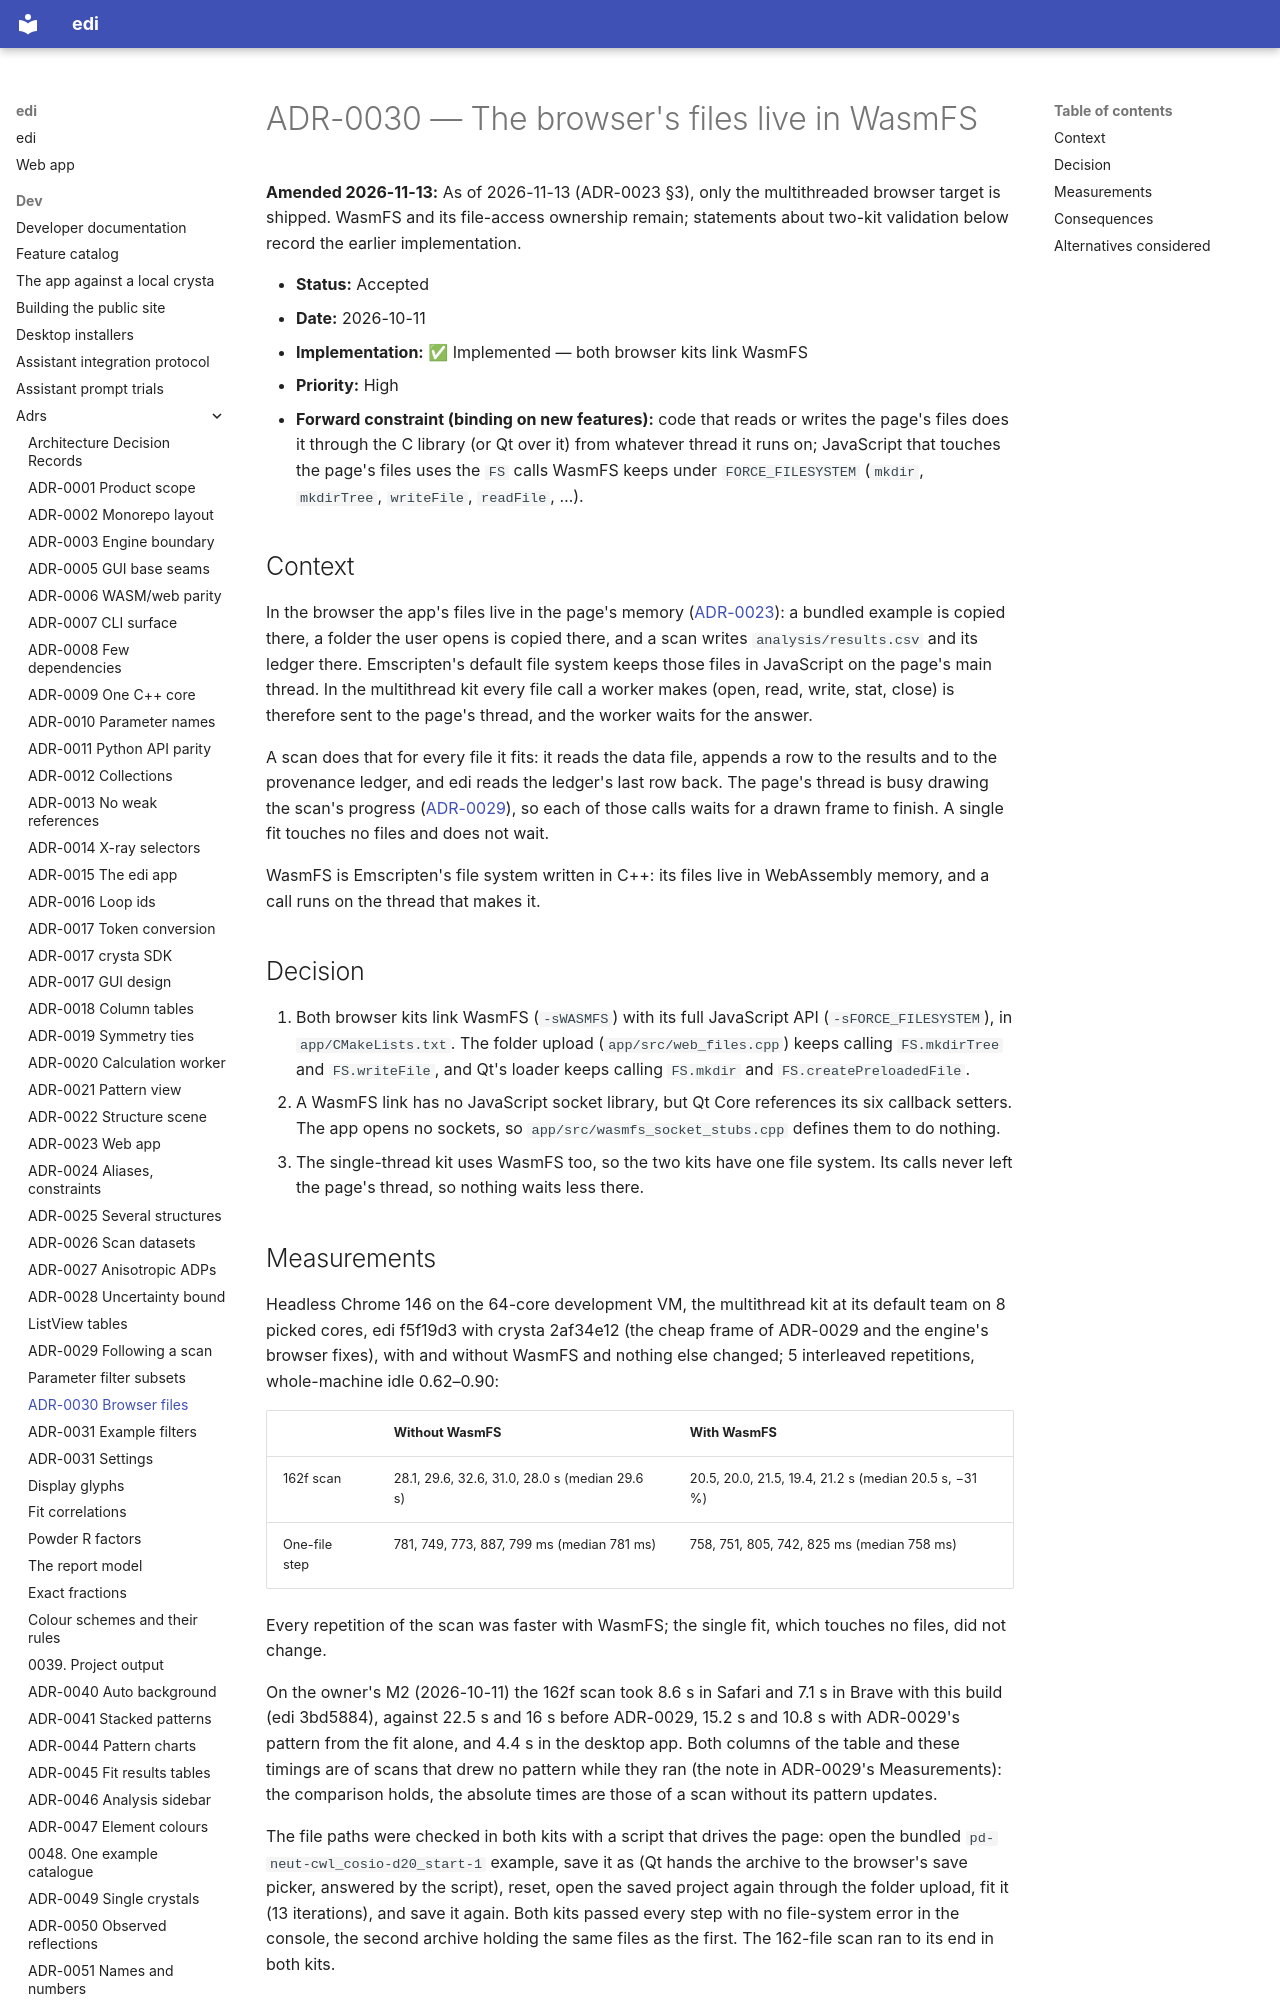

repository: enhantica/edi · page: dev/adrs/0030-browser-files-in-wasmfs/index.html · generator: mkdocs

# ADR-0030 — The browser's files live in WasmFS

**Amended 2026-11-13:** As of 2026-11-13 (ADR-0023 §3), only the multithreaded browser target is shipped. WasmFS and its file-access ownership remain; statements about two-kit validation below record the earlier implementation.

- **Status:** Accepted
- **Date:** 2026-10-11
- **Implementation:** ✅ Implemented — both browser kits link WasmFS
- **Priority:** High
- **Forward constraint (binding on new features):** code that reads or writes the page's files does it through the C
  library (or Qt over it) from whatever thread it runs on; JavaScript that touches the page's files uses the `FS` calls
  WasmFS keeps under `FORCE_FILESYSTEM` (`mkdir`, `mkdirTree`, `writeFile`, `readFile`, …).

## Context

In the browser the app's files live in the page's memory ([ADR-0023](0023-web-build.md)): a bundled example is copied
there, a folder the user opens is copied there, and a scan writes `analysis/results.csv` and its ledger there.
Emscripten's default file system keeps those files in JavaScript on the page's main thread. In the multithread kit
every file call a worker makes (open, read, write, stat, close) is therefore sent to the page's thread, and the worker
waits for the answer.

A scan does that for every file it fits: it reads the data file, appends a row to the results and to the provenance
ledger, and edi reads the ledger's last row back. The page's thread is busy drawing the scan's progress
([ADR-0029](0029-following-a-scan-latest-finished-file.md)), so each of those calls waits for a drawn frame to finish.
A single fit touches no files and does not wait.

WasmFS is Emscripten's file system written in C++: its files live in WebAssembly memory, and a call runs on the thread
that makes it.

## Decision

1. Both browser kits link WasmFS (`-sWASMFS`) with its full JavaScript API (`-sFORCE_FILESYSTEM`), in
   `app/CMakeLists.txt`. The folder upload (`app/src/web_files.cpp`) keeps calling `FS.mkdirTree` and `FS.writeFile`,
   and Qt's loader keeps calling `FS.mkdir` and `FS.createPreloadedFile`.
2. A WasmFS link has no JavaScript socket library, but Qt Core references its six callback setters. The app opens no
   sockets, so `app/src/wasmfs_socket_stubs.cpp` defines them to do nothing.
3. The single-thread kit uses WasmFS too, so the two kits have one file system. Its calls never left the page's
   thread, so nothing waits less there.
